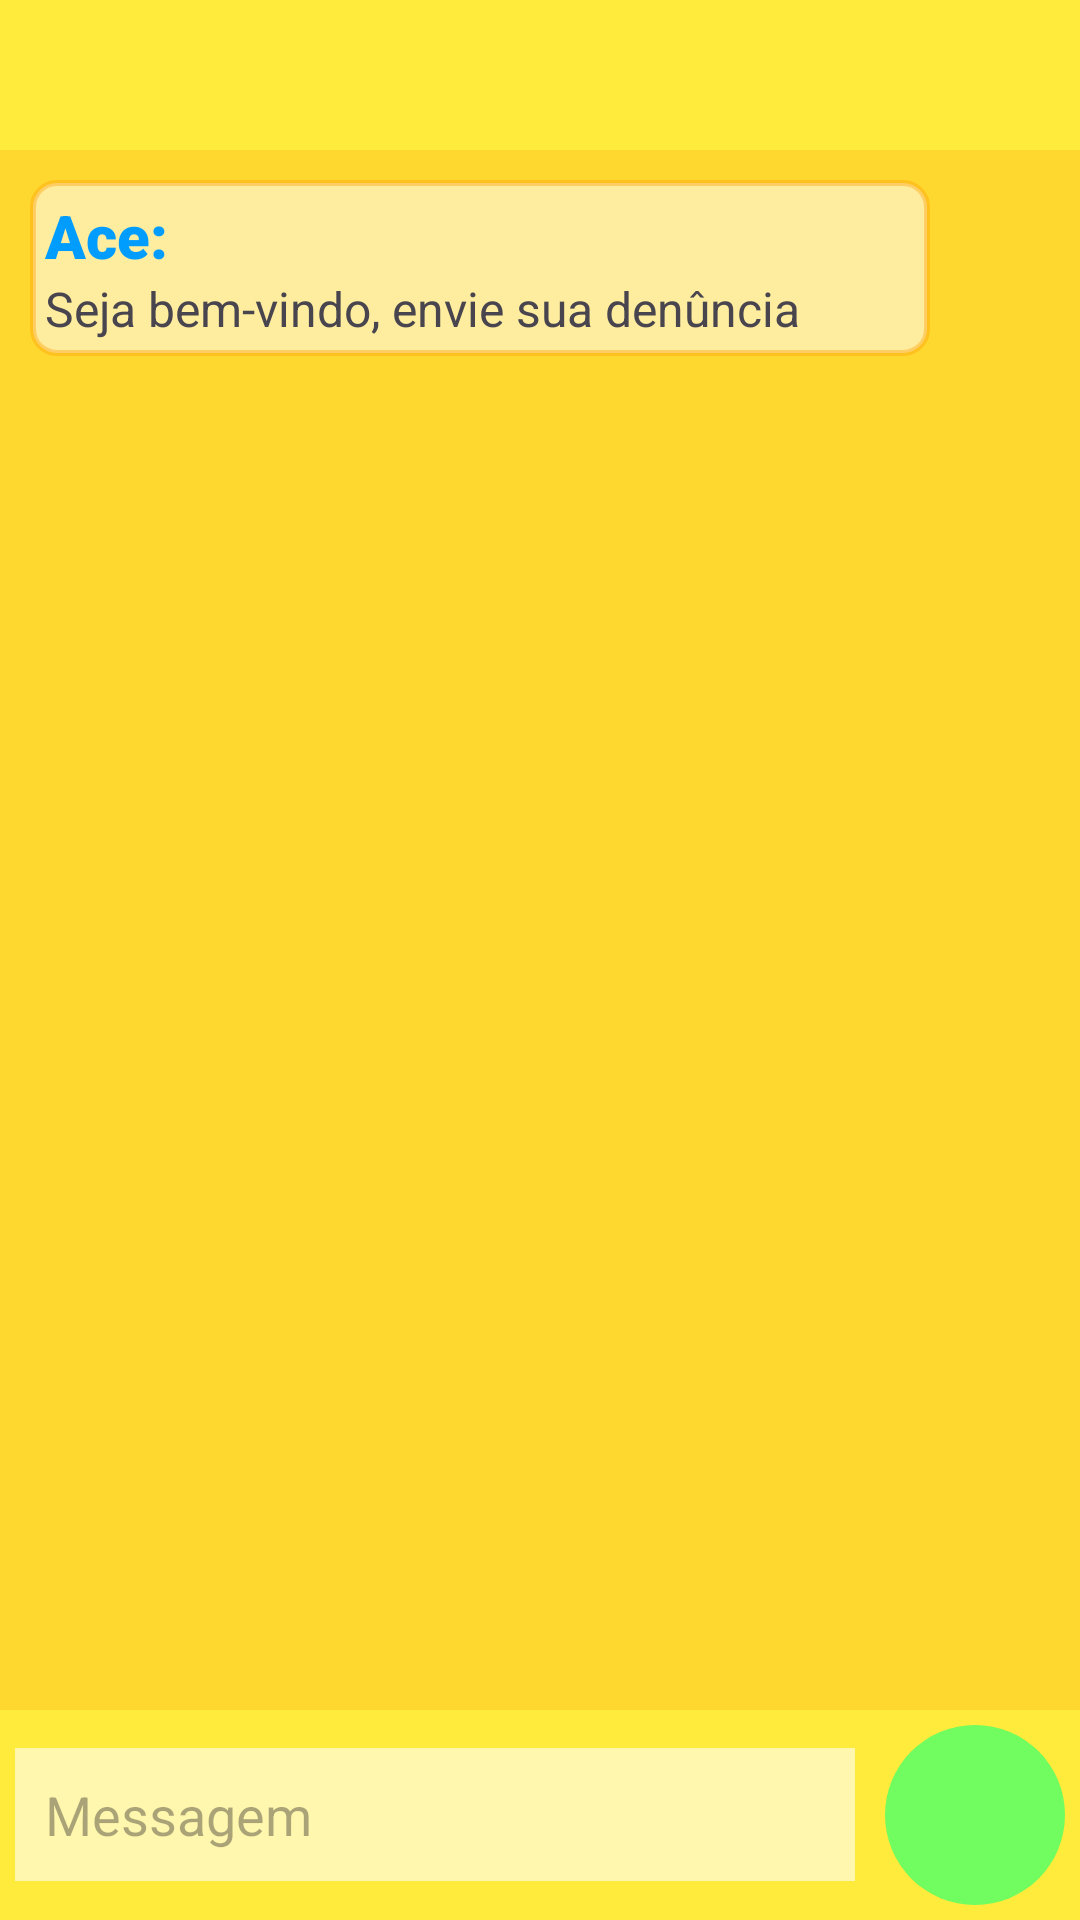

Reconstruct the res/layout file that produces this screen, plus the resources it refers to.
<!-- AndroidManifest.xml: application theme Theme.AceArea -->
<!-- res/layout/activity_report.xml -->
<?xml version="1.0" encoding="utf-8"?>
<RelativeLayout xmlns:android="http://schemas.android.com/apk/res/android"
    xmlns:app="http://schemas.android.com/apk/res-auto"
    xmlns:tools="http://schemas.android.com/tools"
    android:id="@+id/main"
    android:layout_width="match_parent"
    android:layout_height="match_parent"
    android:orientation="vertical"
    tools:context=".UI.ReportActivity">

    <LinearLayout
        android:id="@+id/linerar_report_top"
        android:layout_width="match_parent"
        android:layout_height="wrap_content"
        android:orientation="vertical"

        >

        <ImageButton
            android:id="@+id/button_back"
            android:layout_width="70dp"
            android:layout_height="50dp"
            android:background="@android:color/transparent"
            android:src="@drawable/baseline_arrow_back_24" />
    </LinearLayout>

    <LinearLayout

        android:id="@+id/linerar_report"
        android:layout_width="match_parent"
        android:layout_height="match_parent"
        android:layout_above="@id/linerar_report_bottom"
        android:layout_below="@id/linerar_report_top"
        android:background="@color/colorChat"
        android:orientation="vertical"
        android:padding="10dp"

        >

        <LinearLayout
            android:layout_width="wrap_content"
            android:layout_height="wrap_content"
            android:background="@drawable/border"
            android:orientation="vertical"
            android:padding="5dp">

            <TextView
                android:layout_width="wrap_content"
                android:layout_height="wrap_content"
                android:fontFamily="sans-serif-black"
                android:text="Ace:"
                android:textColor="#009DFF"
                android:textSize="20sp" />

            <TextView
                android:layout_width="290sp"
                android:layout_height="wrap_content"
                android:text="Seja bem-vindo, envie sua denûncia"
                android:textSize="16sp" />
        </LinearLayout>

    </LinearLayout>

    <RelativeLayout
        android:id="@+id/linerar_report_bottom"
        android:layout_width="match_parent"
        android:layout_height="wrap_content"

        android:layout_alignParentBottom="true"
        android:layout_margin="5dp"
        android:orientation="horizontal"

        >

        <EditText
            android:id="@+id/edit_text_repot"
            android:layout_width="match_parent"
            android:layout_height="wrap_content"
            android:layout_centerInParent="true"
            android:layout_gravity="center"
            android:layout_toStartOf="@id/button_message_repot"
            android:background="#FFF7AD"
            android:hint="Messagem"
            android:padding="10dp" />

        <ImageButton
            android:id="@+id/button_message_repot"
            android:layout_width="wrap_content"
            android:layout_height="wrap_content"
            android:layout_alignParentEnd="true"
            android:layout_centerInParent="true"
            android:layout_marginLeft="10dp"
            android:background="@drawable/border_radius"
            android:src="@drawable/baseline_send_24" />

    </RelativeLayout>


</RelativeLayout>
<!-- resources referenced by this layout -->
<resources>
  <color name="colorChat">#98FDCC25</color>
  <!-- drawable border (drawable) -->
  <shape xmlns:android="http://schemas.android.com/apk/res/android">
      
      <solid android:color="#89FFFFFF" />
  
      
      <stroke
          android:width="2dp"
          android:color="@color/colorBorder" />
  
      
      <corners android:radius="8dp" />
  </shape>
  <!-- drawable border_radius (drawable) -->
  <shape xmlns:android="http://schemas.android.com/apk/res/android">
      <solid android:color="@color/colorSend" /> 
      <corners android:radius="50dp"/> 
      <size android:width="60dp" android:height="60dp"/> 
  </shape>
  <style name="Theme.AceArea" parent="Base.Theme.AceArea">
          <item name="colorPrimary">@color/colorPrimary</item>
          <item name="colorPrimaryVariant">@color/colorPrimaryVariant</item>
          <item name="colorSecondary">@color/colorSecondary</item>
          <item name="android:statusBarColor">@color/colorBackground</item>
          
          <item name="android:colorBackground">@color/colorBackground</item>
  
          
          <item name="android:textColorPrimary">@color/colorOnBackground</item>
          <item name="android:textColorSecondary">@color/colorOnSurface</item>
  
          
          <item name="colorSurface">@color/colorSurface</item>
          <item name="colorOnSurface">@color/colorOnSurface</item>
  
          
          <item name="colorOnPrimary">@color/colorOnPrimary</item>
          <item name="colorOnSecondary">@color/colorOnSecondary</item>
      </style>
  <color name="colorBorder">#5FFF9800</color>
  <color name="colorSend">#71FD5F</color>
  <style name="Base.Theme.AceArea" parent="Theme.Material3.DayNight.NoActionBar">
          
          
      </style>
  <color name="colorPrimary">#6200EE</color>
  <color name="colorPrimaryVariant">#3700B3</color>
  <color name="colorSecondary">#03DAC5</color>
  <color name="colorBackground">#FFEB3B</color>
  <color name="colorOnBackground">#000000</color>
  <color name="colorOnSurface">#87000000</color>
  <color name="colorSurface">#FFFFFF</color>
  <color name="colorOnPrimary">#FFFFFF</color>
  <color name="colorOnSecondary">#39833C</color>
</resources>
